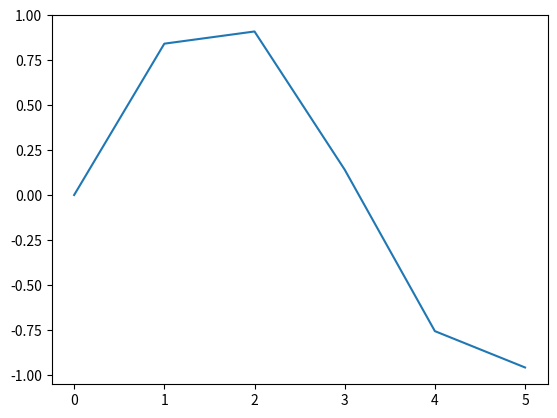

Source code (Python):
import matplotlib.pyplot as plt
import math

x = [0,1,2,3,4,5]
y = [math.sin(0),math.sin(1),math.sin(2),math.sin(3),math.sin(4),math.sin(5)]

plt.plot(x,y)
plt.show()
